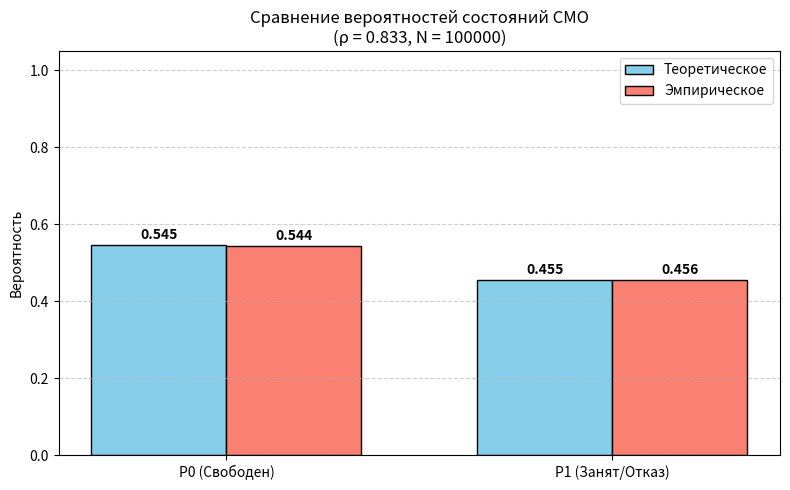

Generate this figure with matplotlib:
import numpy as np
import matplotlib.pyplot as plt

# Параметры системы
lam = 5.0           # интенсивность прибытия (заявок/ед. времени)
mu = 6.0            # интенсивность обслуживания (заявок/ед. времени)
N_requests = 100000 # количество моделируемых заявок

np.random.seed(42)  # для воспроизводимости результатов

# Генерация случ потоков
inter_arrivals = np.random.exponential(1.0 / lam, N_requests)
service_times = np.random.exponential(1.0 / mu, N_requests)

# Абсолютные моменты прибытия заявок
arrival_times = np.cumsum(inter_arrivals)

# Моделирование состояний сервера
server_free_time = 0.0  # момент, когда сервер освободится после текущей заявки
accepted = 0
rejected = 0

for i in range(N_requests):
    t_arr = arrival_times[i]
    
    if t_arr >= server_free_time:
        # Сервер свободен -> заявка принимается
        accepted += 1
        server_free_time = t_arr + service_times[i]
    else:
        # Сервер занят -> ОТКАЗ (система без очереди)
        rejected += 1

# Статистическая обработка
p0_emp = accepted / N_requests   # вероятность простоя
p1_emp = rejected / N_requests   # вероятность занятости / отказа

# Теоретические значения (формула Эрланга B для 1 канала)
rho = lam / mu
p0_theor = 1.0 / (1.0 + rho)
p1_theor = rho / (1.0 + rho)

# Абсолютная пропускная способность: A = λ × P₀
A_emp = lam * p0_emp             # эмпирическая
A_theor = lam * p0_theor         # теоретическая

# Вывод
print("-" * 30)
print(" ПАРАМЕТРЫ СИСТЕМЫ M/M/1:")
print(f"   λ = {lam} | μ = {mu} | ρ = {rho:.4f}")
print(f"   Всего заявок: {N_requests} | Принято: {accepted} | Отказано: {rejected}")
print("-" * 30)
print(" ВЕРОЯТНОСТИ СОСТОЯНИЙ:")
print(f"   P₀ (свободен):  Эмп={p0_emp:.4f} | Теор={p0_theor:.4f} | Δ={abs(p0_emp-p0_theor):.4f}")
print(f"   P₁ (занят):     Эмп={p1_emp:.4f} | Теор={p1_theor:.4f} | Δ={abs(p1_emp-p1_theor):.4f}")
print("-" * 30)
print(" ПРОПУСКНАЯ СПОСОБНОСТЬ:")
print(f"   Абсолютная (эмпирическая):  A = λ×P₀ = {lam} × {p0_emp:.4f} = {A_emp:.4f} заявок/ед.вр.")
print(f"   Абсолютная (теоретическая): A = λ×P₀ = {lam} × {p0_theor:.4f} = {A_theor:.4f} заявок/ед.вр.")
print(f"   Отклонение: {abs(A_emp - A_theor):.4f} ({abs(A_emp-A_theor)/A_theor*100:.2f}%)")
print("-" * 30)

# Визуализация
plt.figure(figsize=(8, 5))

labels = ['P0 (Свободен)', 'P1 (Занят/Отказ)']
x = np.arange(len(labels))
width = 0.35

plt.bar(x - width/2, [p0_theor, p1_theor], width, label='Теоретическое', color='skyblue', edgecolor='black')
plt.bar(x + width/2, [p0_emp, p1_emp], width, label='Эмпирическое', color='salmon', edgecolor='black')

plt.ylabel('Вероятность')
plt.title(f'Сравнение вероятностей состояний СМО\n(ρ = {rho:.3f}, N = {N_requests})')
plt.xticks(x, labels)
plt.legend()
plt.grid(axis='y', linestyle='--', alpha=0.6)
plt.ylim(0, 1.05)

# Добавление числовых значений на столбцы
for i, v in enumerate([p0_theor, p1_theor]):
    plt.text(i - width/2, v + 0.015, f'{v:.3f}', ha='center', fontsize=10, fontweight='bold')
for i, v in enumerate([p0_emp, p1_emp]):
    plt.text(i + width/2, v + 0.015, f'{v:.3f}', ha='center', fontsize=10, fontweight='bold')

plt.tight_layout()
plt.show()
